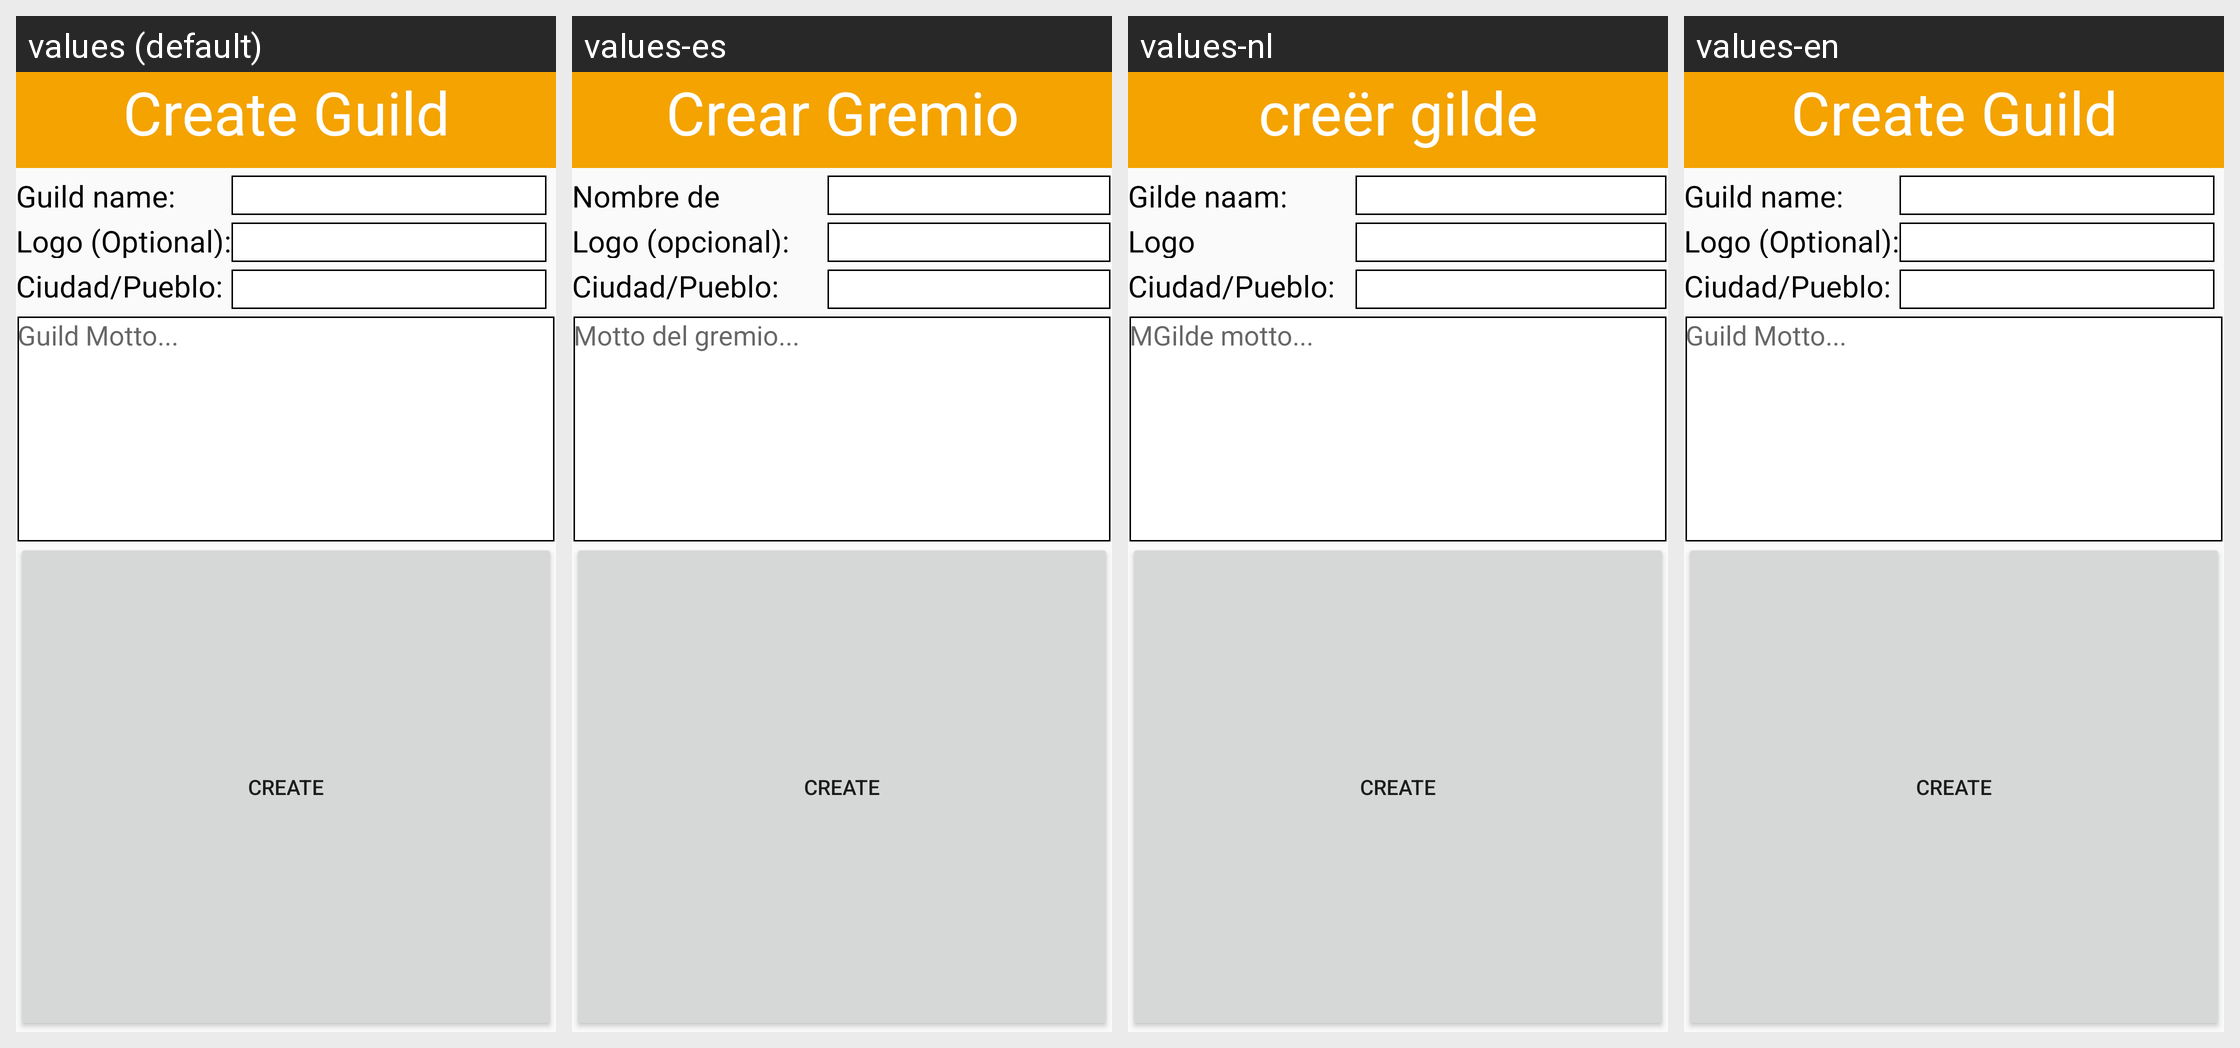

Translations of the strings shown on this Android screen, per locale in the grid:
Android screen res/layout/create_guild.xml rendered under 4 locales, left to right: values (default), values-es, values-nl, values-en. Device: Nexus 5 (rendered at 1080×1920; each locale shown at half size, 540×960, under a caption strip naming it); theme AppTheme.
Strings drawn on this screen, with the default value and each locale's value (text and hints the layout hard-codes, and strings that could not be matched under every locale, appear in the picture but are not listed):

create_guild
  values: Create Guild
  values-es: Crear Gremio
  values-nl: creër gilde
  values-en: Create Guild

guild_name
  values: Guild name:    
  values-es: Nombre de gremio:    
  values-nl: Gilde naam:    
  values-en: Guild name:    

guild_logo
  values: Logo (Optional):
  values-es: Logo (opcional):
  values-nl: Logo (Optioneel):
  values-en: Logo (Optional):

guild_motto
  values: Guild Motto...
  values-es: Motto del gremio...
  values-nl: MGilde motto...
  values-en: Guild Motto...
